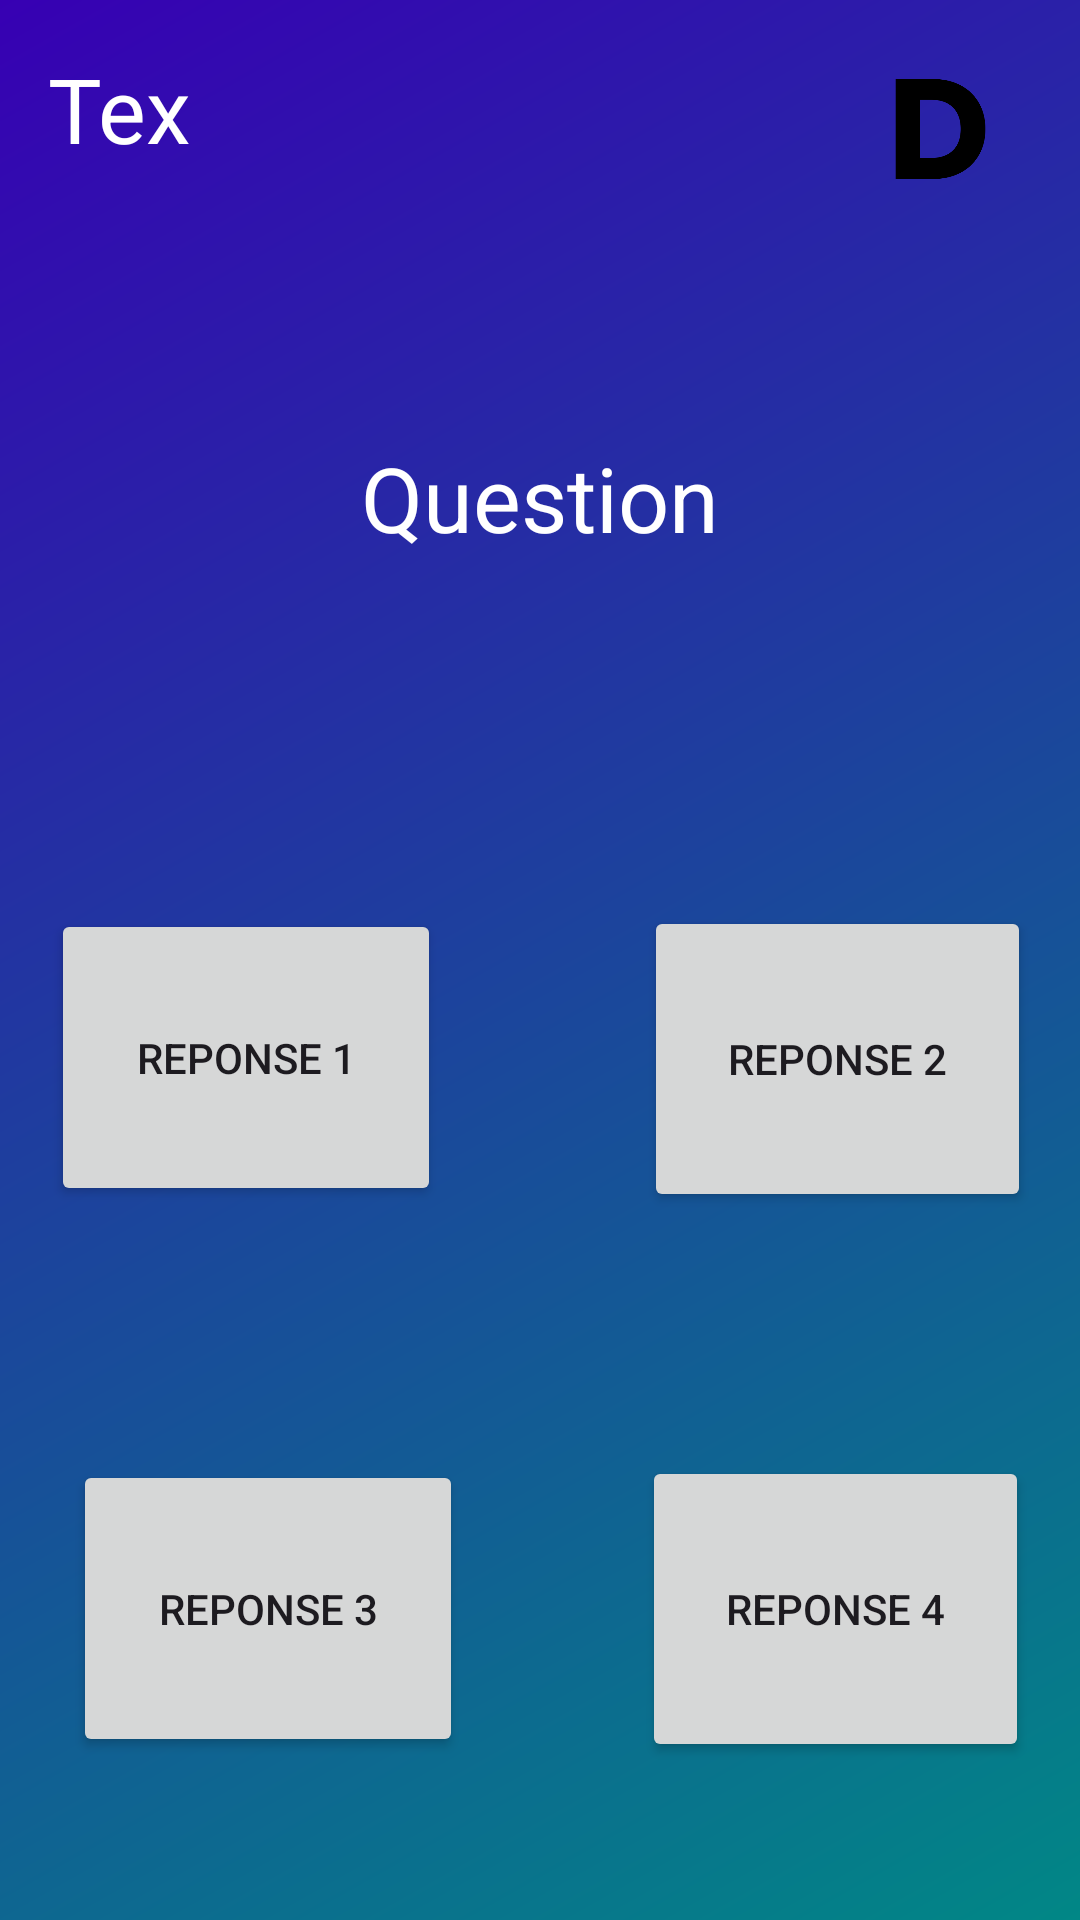

Layout XML and referenced resources for this Android screen:
<!-- AndroidManifest.xml: activity theme Theme.ProjetQCM -->
<!-- res/layout/activity_question.xml -->
<?xml version="1.0" encoding="utf-8"?>
<androidx.constraintlayout.widget.ConstraintLayout xmlns:android="http://schemas.android.com/apk/res/android"
    xmlns:app="http://schemas.android.com/apk/res-auto"
    xmlns:tools="http://schemas.android.com/tools"
    android:id="@+id/main"
    android:layout_width="match_parent"
    android:layout_height="match_parent"
    android:background="@drawable/background"
    tools:context=".QuestionActivity">

    <ImageView
        android:id="@+id/imageView2"
        android:layout_width="65dp"
        android:layout_height="54dp"
        android:layout_marginTop="16dp"
        app:layout_constraintBottom_toBottomOf="parent"
        app:layout_constraintEnd_toEndOf="parent"
        app:layout_constraintHorizontal_bias="0.953"
        app:layout_constraintStart_toStartOf="parent"
        app:layout_constraintTop_toTopOf="parent"
        app:layout_constraintVertical_bias="0.0"
        app:srcCompat="@drawable/img" />

    <TextView
        android:id="@+id/question"
        android:layout_width="wrap_content"
        android:layout_height="wrap_content"
        android:layout_marginTop="16dp"
        android:text="Question"
        android:textColor="@color/white"
        android:textSize="30sp"
        app:layout_constraintBottom_toBottomOf="parent"
        app:layout_constraintEnd_toEndOf="parent"
        app:layout_constraintStart_toStartOf="parent"
        app:layout_constraintTop_toBottomOf="@+id/imageView2"
        app:layout_constraintVertical_bias="0.116" />

    <Button
        android:id="@+id/reponse1"
        android:layout_width="130dp"
        android:layout_height="99dp"
        android:text="reponse 1"
        app:layout_constraintBottom_toBottomOf="parent"
        app:layout_constraintEnd_toStartOf="@+id/reponse4"
        app:layout_constraintStart_toStartOf="parent"
        app:layout_constraintTop_toBottomOf="@+id/question"
        app:layout_constraintVertical_bias="0.32999998"
        app:rippleColor="#FFFFFF"
        tools:visibility="visible" />

    <Button
        android:id="@+id/reponse3"
        android:layout_width="130dp"
        android:layout_height="99dp"
        android:text="reponse 3"
        app:layout_constraintBottom_toBottomOf="parent"
        app:layout_constraintEnd_toStartOf="@id/reponse4"
        app:layout_constraintHorizontal_bias="0.288"
        app:layout_constraintStart_toStartOf="parent"
        app:layout_constraintTop_toBottomOf="@id/reponse1"
        app:layout_constraintVertical_bias="0.61"
        app:rippleColor="#FFFFFF"
        tools:visibility="visible" />

    <Button
        android:id="@+id/reponse2"
        android:layout_width="129dp"
        android:layout_height="102dp"
        android:layout_marginStart="51dp"
        android:text="reponse 2"
        app:layout_constraintBottom_toBottomOf="parent"
        app:layout_constraintEnd_toEndOf="parent"
        app:layout_constraintStart_toEndOf="@+id/reponse1"
        app:layout_constraintTop_toBottomOf="@+id/question"
        app:layout_constraintVertical_bias="0.32999998" />

    <Button
        android:id="@+id/reponse4"
        android:layout_width="129dp"
        android:layout_height="102dp"
        android:layout_marginStart="50dp"
        android:text="reponse 4"
        app:layout_constraintBottom_toBottomOf="parent"
        app:layout_constraintEnd_toEndOf="parent"
        app:layout_constraintStart_toEndOf="@+id/reponse1"
        app:layout_constraintTop_toBottomOf="@+id/question"
        app:layout_constraintVertical_bias="0.85" />

    <TextView
        android:id="@+id/countdownText"
        android:layout_width="60dp"
        android:layout_height="40dp"
        android:layout_marginStart="16dp"
        android:layout_marginTop="16dp"
        android:layout_marginEnd="69dp"
        android:layout_marginBottom="124dp"
        android:text="TextView"
        android:textColor="@color/white"
        android:textSize="30sp"
        app:layout_constraintBottom_toTopOf="@+id/question"
        app:layout_constraintEnd_toStartOf="@+id/imageView2"
        app:layout_constraintHorizontal_bias="0.0"
        app:layout_constraintStart_toStartOf="parent"
        app:layout_constraintTop_toTopOf="parent"
        app:layout_constraintVertical_bias="0.0" />

</androidx.constraintlayout.widget.ConstraintLayout>
<!-- resources referenced by this layout -->
<resources>
  <!-- drawable background (drawable) -->
  <?xml version="1.0" encoding="utf-8"?>
  <shape xmlns:android="http://schemas.android.com/apk/res/android"
      android:shape="rectangle"
      >
  <gradient android:startColor="@color/teal_700"
      android:endColor="@color/design_default_color_primary_dark"
      android:angle="135"
  />
  
  </shape>
  <!-- drawable img: png bitmap (drawable, 5659 bytes) -->
  <style name="Theme.ProjetQCM" parent="Theme.MaterialComponents.DayNight.DarkActionBar">
          
          <item name="colorPrimary">@color/purple_500</item>
          <item name="colorPrimaryVariant">@color/purple_700</item>
          <item name="colorOnPrimary">@color/white</item>
          
          <item name="colorSecondary">@color/teal_200</item>
          <item name="colorSecondaryVariant">@color/teal_700</item>
          <item name="colorOnSecondary">@color/black</item>
          
          <item name="android:statusBarColor">?attr/colorPrimaryVariant</item>
          
      </style>
  <!-- not gathered from this repository: default colours our renderer supplied (Android Studio template values) -->
  <color name="purple_500">#FF6200EE</color>
  <color name="purple_700">#FF3700B3</color>
  <color name="teal_200">#FF03DAC5</color>
  <color name="teal_700">#FF018786</color>
  <color name="black">#FF000000</color>
  <color name="white">#FFFFFFFF</color>
</resources>
